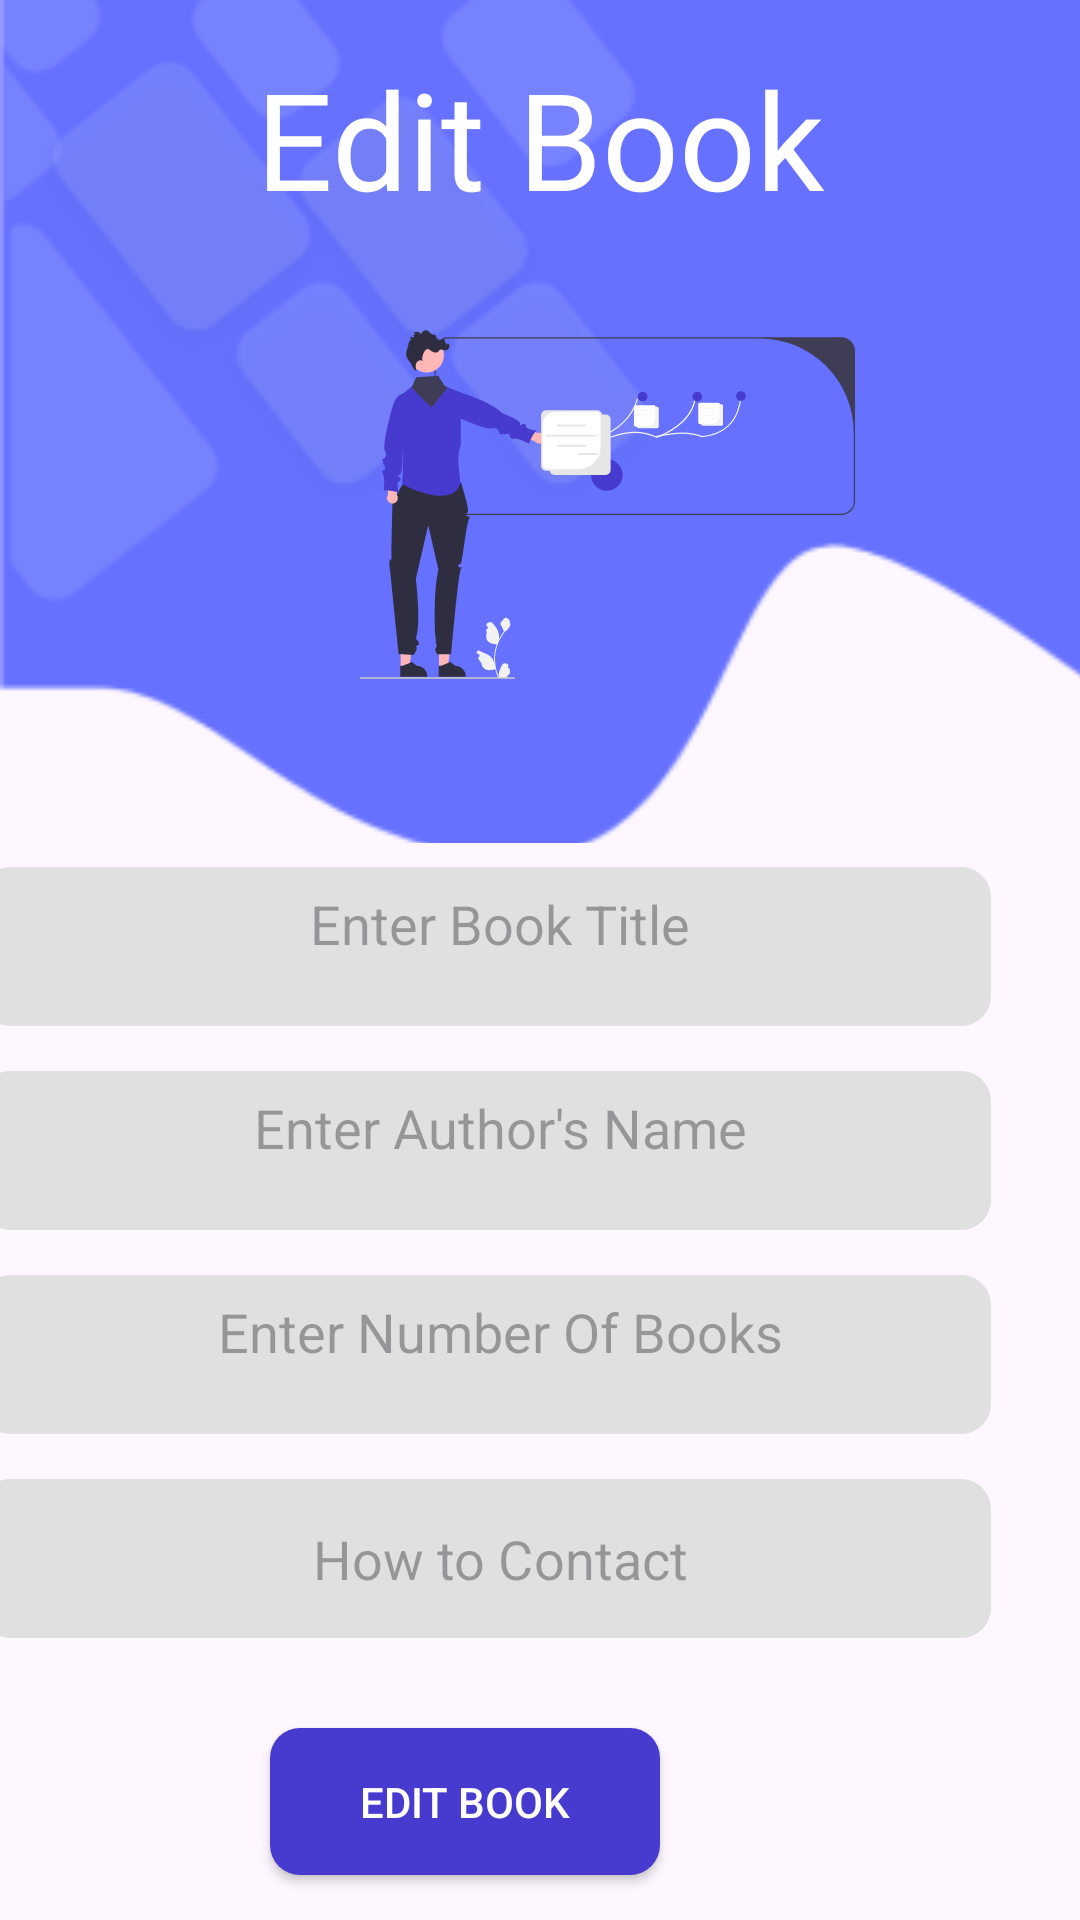

This screen was rendered from an Android layout file. Write that file and the resources it references.
<!-- AndroidManifest.xml: application theme Theme.Material3.Light.NoActionBar -->
<!-- res/layout/activity_edit_book.xml -->
<?xml version="1.0" encoding="utf-8"?>
<androidx.constraintlayout.widget.ConstraintLayout xmlns:android="http://schemas.android.com/apk/res/android"
    xmlns:app="http://schemas.android.com/apk/res-auto"
    xmlns:tools="http://schemas.android.com/tools"
    android:layout_width="match_parent"
    android:layout_height="match_parent"
    tools:context=".activities.supuni.EditBook">


    <ImageView
        android:id="@+id/imageView7"
        android:layout_width="413dp"
        android:layout_height="281dp"
        android:scaleType="centerCrop"
        app:layout_constraintEnd_toEndOf="parent"
        app:layout_constraintHorizontal_bias="0.0"
        app:layout_constraintStart_toStartOf="parent"
        app:layout_constraintTop_toTopOf="parent"
        app:srcCompat="@mipmap/ic_launcher_top_bg_foreground" />

    <ImageView
        android:id="@+id/imageView16"
        android:layout_width="165dp"
        android:layout_height="184dp"
        android:layout_marginStart="120dp"
        android:layout_marginTop="76dp"
        android:layout_marginBottom="29dp"
        app:layout_constraintBottom_toTopOf="@+id/LinearLayout01"
        app:layout_constraintStart_toStartOf="@+id/imageView7"
        app:layout_constraintTop_toTopOf="@+id/imageView7"
        app:srcCompat="@drawable/ic_launcher_teach_home" />

    <TextView
        android:id="@+id/edbook"
        android:layout_width="wrap_content"
        android:layout_height="wrap_content"
        android:layout_marginTop="69dp"
        android:text="Edit Book"
        android:textColor="#FEFEFE"
        android:textSize="45sp"
        app:layout_constraintBottom_toTopOf="@+id/imageView16"
        app:layout_constraintEnd_toEndOf="parent"
        app:layout_constraintStart_toStartOf="parent"
        app:layout_constraintTop_toTopOf="@+id/imageView7"
        app:layout_constraintVertical_bias="1.0" />

    <LinearLayout
        android:id="@+id/LinearLayout01"
        android:layout_width="337dp"
        android:layout_height="wrap_content"
        android:layout_marginStart="30dp"
        android:layout_marginTop="8dp"
        android:layout_marginEnd="30dp"
        android:orientation="vertical"
        app:layout_constraintEnd_toEndOf="parent"
        app:layout_constraintHorizontal_bias="1.0"
        app:layout_constraintStart_toStartOf="parent"
        app:layout_constraintTop_toBottomOf="@+id/imageView7">

        <EditText
            android:id="@+id/e_title"
            android:layout_width="match_parent"
            android:layout_height="53dp"
            android:layout_marginBottom="15sp"
            android:background="@drawable/btn2"
            android:ems="10"
            android:hint="Enter Book Title"
            android:inputType="textPersonName"
            android:paddingStart="10sp"
            android:paddingBottom="15sp"
            android:textAlignment="center" />

        <EditText
            android:id="@+id/e_author"
            android:layout_width="match_parent"
            android:layout_height="53dp"
            android:layout_marginBottom="15sp"
            android:background="@drawable/btn2"
            android:ems="10"
            android:hint="Enter Author's Name"
            android:inputType="textPersonName"
            android:paddingStart="10sp"
            android:paddingBottom="15sp"
            android:textAlignment="center" />

        <EditText
            android:id="@+id/e_noofBooks"
            android:layout_width="match_parent"
            android:layout_height="53dp"
            android:layout_marginBottom="15sp"
            android:background="@drawable/btn2"
            android:ems="10"
            android:hint="Enter Number Of Books"
            android:inputType="textPersonName"
            android:paddingStart="10sp"
            android:paddingBottom="15sp"
            android:textAlignment="center" />


        <EditText
            android:id="@+id/e_contact"
            android:layout_width="match_parent"
            android:layout_height="53dp"
            android:layout_marginBottom="15sp"
            android:background="@drawable/btn2"
            android:ems="10"
            android:hint="How to Contact"
            android:inputType="date|datetime"
            android:paddingStart="10sp"
            android:textAlignment="center" />


    </LinearLayout>

    <androidx.appcompat.widget.AppCompatButton
        android:id="@+id/Editbook"
        android:layout_width="130dp"
        android:layout_height="49dp"
        android:layout_marginTop="12dp"
        android:layout_marginEnd="140dp"
        android:background="@drawable/btn1"
        android:text="Edit Book"
        android:textColor="#FEFEFE"
        app:layout_constraintBottom_toBottomOf="parent"
        app:layout_constraintEnd_toEndOf="parent"
        app:layout_constraintTop_toBottomOf="@+id/LinearLayout01"
        app:layout_constraintVertical_bias="0.175" />


</androidx.constraintlayout.widget.ConstraintLayout>
<!-- resources referenced by this layout -->
<resources>
  <!-- drawable btn1 (drawable) -->
  <?xml version="1.0" encoding="utf-8"?>
  <shape xmlns:android="http://schemas.android.com/apk/res/android"
      android:shape="rectangle" android:padding="10dp">
      <solid android:color="#463BCE"/>
      <corners android:radius="10dp"/>
  
  </shape>
  <!-- drawable btn2 (drawable) -->
  <?xml version="1.0" encoding="utf-8"?>
  <shape xmlns:android="http://schemas.android.com/apk/res/android"
      android:shape="rectangle" android:padding="10dp">
      <solid android:color="#E0E0E0"/>
      <corners android:radius="10dp"/>
  
  </shape>
  <!-- drawable ic_launcher_teach_home: vector/xml drawable (drawable, 12956 chars, omitted) -->
  <!-- mipmap ic_launcher_top_bg_foreground: png bitmap (mipmap-hdpi, 4286 bytes) -->
</resources>
